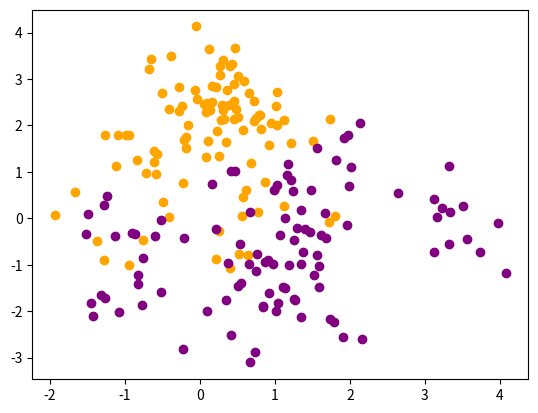
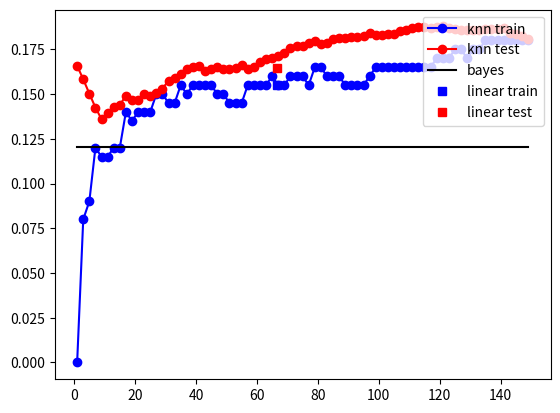

Source code (Python) for these figures, in order:
###fig24
###循环
###date:2020/06/26
import numpy as np
import matplotlib.pyplot as plt
mean1=[0,1]#生成第一类均值所用的均值
mean2=[1,0]#生成第二类均值所用的均值
cov=np.eye(2)#生成均值所用的协方差矩阵
meannum=10#每类的均值个数
x1=np.random.multivariate_normal(mean1,cov,meannum)
x2=np.random.multivariate_normal(mean2,cov,meannum)
covtrain=np.eye(2)/5#生成训练样本的协方差矩阵
covtraininv=np.linalg.inv(covtrain)
trainnum=100
x1train=np.zeros(shape=(trainnum,2))
x2train=np.zeros(shape=(trainnum,2))
for i in range(0,trainnum):
    x1train[i]=np.random.multivariate_normal(x1[np.random.randint(0,meannum),:],covtrain,1)[0]
    x2train[i]=np.random.multivariate_normal(x2[np.random.randint(0, meannum), :], covtrain, 1)[0]
fig=plt.figure()
ax1=fig.add_subplot(1,1,1)
ax1.scatter(x1train[:,0],x1train[:,1],marker="o",c="orange")
ax1.scatter(x2train[:,0],x2train[:,1],marker="o",c="purple")
plt.show()

#训练样本集
xtrainorigin=np.vstack((x1train,x2train))#两个矩阵按列合并，np.vstack的参数为tuple
ytrain=np.vstack((np.ones(shape=(trainnum,1)),np.zeros(shape=(trainnum,1))))

#测试样本集
testnum=10000
xtestorigin=np.zeros(shape=(testnum,2))
ytest=np.zeros(shape=(testnum,1))
for i in range(testnum):
    tclass=np.random.randint(0,2)#随机生成一类
    ytest[i]=tclass
    if tclass==1:
        xtestorigin[i]=np.random.multivariate_normal(x1[np.random.randint(0,meannum),:],covtrain,1)[0]
    else:
        xtestorigin[i] = np.random.multivariate_normal(x2[np.random.randint(0, meannum), :], covtrain, 1)[0]

#bayes error rate
bayesclassify=np.zeros(shape=(testnum,1))#存储贝叶斯分类的结果
for i in range(0,testnum):
    prob = np.zeros(shape=(2, 1))  # 计算某一个样本属于各类的概率
    for j in range(meannum):
        prob[0]=prob[0]+np.exp(-(xtestorigin[i,:]-x1[j,:]).dot(covtraininv).dot((xtestorigin[i,:]-x1[j,:]).T)/2)
        prob[1] = prob[1] + np.exp(
            -(xtestorigin[i, :] - x2[j, :]).dot(covtraininv).dot((xtestorigin[i, :] - x2[j, :]).T) / 2)
    if prob[0]>prob[1]:
        bayesclassify[i]=1
    else:
        bayesclassify[i]=0
errorbayes=np.count_nonzero(bayesclassify!=ytest)/(len(ytest))
print("贝叶斯误差:"+str(errorbayes))

###线性回归
xtrain=np.hstack((np.ones(shape=(len(xtrainorigin),1)),xtrainorigin))#加一列全1，求beta0
xtest=np.hstack((np.ones(shape=(len(xtestorigin),1)),xtestorigin))#加一列全1
betalinear=np.linalg.inv(xtrain.T.dot(xtrain)).dot(xtrain.T).dot(ytrain)

#训练误差
ylinear=xtrain.dot(betalinear)
yhatlineartrain=np.where(ylinear>0.5,1,0)
errorlineartrain=np.count_nonzero(yhatlineartrain!=ytrain)/(len(ytrain))
print("线性回归训练误差:"+str(errorlineartrain))

ylineartest=xtest.dot(betalinear)
yhatlineartest=np.where(ylineartest>0.5,1,0)
errorlineartest=np.count_nonzero(yhatlineartest!=ytest)/(len(ytest))
print("线性回归测试误差:"+str(errorlineartest))

#kNN
knum=range(1,int(trainnum*2*0.75),2)#最多用到75%的近邻
#knum=[1,3,5,7,11,21,31,45,69,101,151]
distancetrain=np.zeros(shape=(trainnum*2,trainnum*2))
for i in range(len(xtrainorigin)):
    for j in range(i+1,len(xtrainorigin)):
        distancetrain[i,j]=np.sqrt(sum((xtrainorigin[i,:]-xtrainorigin[j,:])**2))
        distancetrain[j,i]=distancetrain[i,j]
distancetest=np.zeros(shape=(testnum,trainnum*2))
for i in range(len(xtestorigin)):
    for j in range(0,trainnum*2):
        distancetest[i,j]=np.sqrt(sum((xtestorigin[i,:]-xtrainorigin[j,:])**2))
classifytrain=np.zeros(shape=(trainnum*2,1))#训练样本集中每个样本的分类结果
classifytest=np.zeros(shape=(testnum,1))#测试样本集中每个样本的分类结果
errorknntrain=np.zeros(shape=(len(knum),1))
errorknntest=np.zeros(shape=(len(knum),1))
for k in range(len(knum)):
    #训练误差
    for i in range(len(xtrainorigin)):
        classifytrain[i]=1 if np.mean(ytrain[np.argsort(distancetrain[i,:])[0:knum[k]]])>0.5 else 0
    errorknntrain[k]=np.count_nonzero(classifytrain!=ytrain)/(len(ytrain))
    #测试误差
    for i in range(len(xtestorigin)):
        classifytest[i]=1 if np.mean(ytrain[np.argsort(distancetest[i,:])[0:knum[k]]])>0.5 else 0
    errorknntest[k]=np.count_nonzero(classifytest!=ytest)/(len(ytest))

fig1=plt.figure()
ax2=fig1.add_subplot(1,1,1)
ax2.plot(knum,errorknntrain,'bo-',label='knn train')
ax2.plot(knum,errorknntest,'ro-',label='knn test')
ax2.plot(knum,errorbayes*np.ones(shape=(len(knum),1)),'k-',label='bayes')
ax2.plot(trainnum*2/3,errorlineartrain,'bs',label='linear train')#3为线性回归的自由度
ax2.plot(trainnum*2/3,errorlineartest,'rs',label='linear test')
plt.legend(loc='upper right')
plt.show()